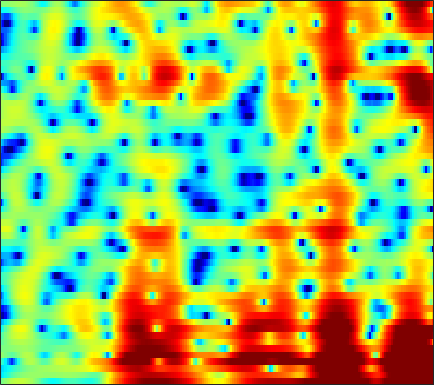

Values plotted in this chart, from the file beside it:
-0.6814, -0.12284, 0.5351, 1.0939, 1.4428, 1.8201, 2.0974, 2.2381, 2.3452, 2.3572, 2.2712, 2.1508, 1.8972, 1.5491, 1.2201, 0.69558, 0.081111, -0.43512, -1.1864, -1.977, -2.7425, -3.2817, -3.8748, -4.2463
-5.758, -4.914, -3.901, -3.014, -2.425, -1.734, -1.142, -0.758, -0.3239, 0.03105, 0.311, 0.474, 0.6383, 0.7463, 0.7958, 0.8226, 0.8171, 0.7958, 0.7551, 0.7065, 0.6639, 0.6382, 0.6197, 0.6211
-6.072, -5.551, -4.926, -4.352, -3.941, -3.393, -2.84, -2.419, -1.857, -1.321, -0.8354, -0.5086, -0.1285, 0.1774, 0.3645, 0.5542, 0.6996, 0.7795, 0.8718, 0.955, 1.04, 1.109, 1.214, 1.328
-2.343, -3.263, -5.014, -7.607, -10.12, -12.28, -9.45, -6.627, -3.647, -1.524, -0.04562, 0.7368, 1.418, 1.725, 1.72, 1.44, 0.8781, 0.3072, -0.5534, -1.276, -1.531, -1.291, -0.4964, 0.5174
0.7776, 0.3861, -0.2071, -0.783, -1.121, -1.284, -1.028, -0.6085, 0.1191, 0.857, 1.442, 1.734, 1.897, 1.765, 1.451, 0.7272, -0.3543, -1.435, -3.197, -5.07, -6.03, -5.542, -3.832, -1.974
-0.3459, -0.2122, -0.05572, 0.103, 0.2207, 0.3864, 0.5543, 0.673, 0.8209, 0.9495, 1.03, 1.044, 0.989, 0.8318, 0.6505, 0.3377, -0.03315, -0.331, -0.6977, -0.988, -1.162, -1.218, -1.188, -1.067
-1.174, -0.7264, -0.1854, 0.3127, 0.6389, 1.014, 1.318, 1.495, 1.65, 1.721, 1.698, 1.624, 1.465, 1.232, 1.016, 0.686, 0.3196, 0.02775, -0.3552, -0.7133, -1.036, -1.254, -1.51, -1.732
-2, -1.16, -0.1254, 0.7784, 1.359, 2.009, 2.517, 2.807, 3.061, 3.141, 3.053, 2.874, 2.482, 1.931, 1.425, 0.6488, -0.2078, -0.847, -1.614, -2.206, -2.576, -2.753, -2.946, -3.223
-4.755, -3.099, -1.258, 0.2493, 1.192, 2.238, 3.047, 3.511, 3.922, 4.104, 4.038, 3.804, 3.212, 2.252, 1.25, -0.5718, -3.125, -5.773, -11.04, -15.74, -10.57, -7.363, -4.728, -3.274
-7.824, -6.716, -5.212, -3.716, -2.617, -1.211, -0.003468, 0.7527, 1.531, 2.044, 2.306, 2.328, 2.105, 1.597, 1.026, 0.03849, -1.127, -2.038, -3.053, -3.494, -3.199, -2.623, -1.678, -0.7818
-16.28, -16.59, -14.01, -10.5, -8.182, -5.59, -3.516, -2.263, -0.936, 0.03521, 0.6828, 0.981, 1.188, 1.198, 1.083, 0.8014, 0.439, 0.1784, -0.08637, -0.252, -0.2768, -0.1946, 0.05337, 0.4217
-13.13, -13.14, -11.64, -9.148, -7.167, -4.782, -2.842, -1.638, -0.3274, 0.6781, 1.382, 1.715, 1.923, 1.894, 1.739, 1.369, 0.8407, 0.3803, -0.2572, -0.8275, -1.202, -1.306, -1.173, -0.7454
-7.75, -6.842, -5.391, -3.812, -2.639, -1.129, 0.23, 1.128, 2.114, 2.851, 3.327, 3.511, 3.502, 3.175, 2.736, 1.872, 0.6197, -0.6314, -2.805, -5.631, -8.918, -10.43, -8.869, -5.977
-10.27, -7.543, -4.805, -2.614, -1.23, 0.29, 1.524, 2.308, 3.149, 3.723, 4.042, 4.125, 4.003, 3.604, 3.1, 2.138, 0.8398, -0.3855, -2.381, -4.732, -6.962, -7.923, -7.651, -6.342
-6.008, -4.743, -3.089, -1.605, -0.5956, 0.6016, 1.616, 2.243, 2.909, 3.392, 3.67, 3.737, 3.65, 3.364, 2.998, 2.32, 1.461, 0.7236, -0.3815, -1.557, -2.658, -3.4, -4.269, -5.016
-3.022, -2.425, -1.55, -0.6498, -0.01568, 0.7935, 1.542, 2.034, 2.579, 3.002, 3.293, 3.409, 3.417, 3.251, 3.018, 2.548, 1.879, 1.25, 0.2568, -0.9146, -2.296, -3.446, -5.12, -6.939
-2.848, -2.384, -1.719, -0.9942, -0.44, 0.2627, 0.9164, 1.375, 1.951, 2.449, 2.864, 3.118, 3.344, 3.412, 3.363, 3.139, 2.689, 2.196, 1.326, 0.1492, -1.413, -2.891, -5.392, -8.878
-6.351, -5.462, -4.343, -3.424, -2.831, -2.141, -1.562, -1.13, -0.467, 0.2849, 1.061, 1.64, 2.359, 2.932, 3.235, 3.46, 3.473, 3.317, 2.887, 2.204, 1.277, 0.4026, -0.936, -2.396
-12.1, -9.775, -7.876, -6.919, -6.721, -7.012, -7.648, -8.05, -7.821, -6.246, -4.02, -2.408, -0.5773, 0.8971, 1.756, 2.594, 3.142, 3.381, 3.477, 3.37, 3.091, 2.783, 2.275, 1.726
-7.778, -7.44, -7.195, -7.298, -7.799, -9.2, -11.71, -14.74, -17.4, -12.31, -7.697, -5.156, -2.606, -0.7471, 0.3344, 1.459, 2.247, 2.672, 3.049, 3.225, 3.236, 3.173, 2.993, 2.741
-4.4, -4.334, -4.346, -4.522, -4.729, -5.08, -5.456, -5.561, -5.398, -4.767, -3.733, -2.861, -1.669, -0.5565, 0.1689, 1.001, 1.641, 1.987, 2.3, 2.444, 2.448, 2.389, 2.258, 2.084
-1.906, -1.602, -1.34, -1.305, -1.36, -1.54, -1.802, -1.951, -2.085, -2.068, -1.788, -1.432, -0.8197, -0.08409, 0.465, 1.086, 1.556, 1.772, 1.842, 1.695, 1.37, 1.016, 0.5309, 0.1224
1.105, 1.601, 1.943, 1.978, 1.768, 1.239, 0.4058, -0.4587, -1.793, -3.122, -3.866, -3.564, -2.234, -0.6501, 0.434, 1.524, 2.181, 2.394, 2.255, 1.625, 0.4468, -0.8573, -3.168, -5.731
3.02, 3.373, 3.546, 3.419, 3.095, 2.306, 1.037, -0.3593, -3.064, -7.478, -14.3, -11.78, -5.585, -1.902, -0.1573, 1.386, 2.238, 2.474, 2.343, 1.633, 0.3131, -1.117, -3.779, -6.941
2.011, 2.165, 2.278, 2.212, 2.066, 1.666, 1.07, 0.5177, -0.3497, -1.09, -1.512, -1.447, -0.9629, -0.2299, 0.3204, 0.9162, 1.3, 1.404, 1.316, 0.9625, 0.3846, -0.1633, -0.9866, -1.757
-0.05663, 0.1219, 0.4447, 0.75, 0.9291, 1.089, 1.124, 1.089, 0.9721, 0.8306, 0.7177, 0.659, 0.6529, 0.6679, 0.7145, 0.7693, 0.7856, 0.7882, 0.7184, 0.5974, 0.3928, 0.1817, -0.1472, -0.5714
-4.298, -3.42, -2.067, -0.7826, -0.006775, 0.7942, 1.324, 1.551, 1.702, 1.651, 1.474, 1.26, 0.9171, 0.5526, 0.2787, -0.01687, -0.1986, -0.2391, -0.1636, 0.002864, 0.1979, 0.3281, 0.433, 0.4172
-12.49, -7.431, -3.522, -1.114, 0.1578, 1.311, 2.015, 2.296, 2.368, 2.148, 1.628, 1.069, 0.07141, -1.132, -2.145, -3.411, -4.168, -4.184, -3.436, -2.275, -1.083, -0.2835, 0.5603, 1.175
-2.232, -1.55, -0.4001, 0.6952, 1.375, 2.053, 2.415, 2.494, 2.29, 1.778, 0.8828, -0.03277, -1.724, -4.07, -6.49, -11.47, -24.17, -20.77, -10.79, -6.355, -3.522, -1.958, -0.3663, 0.7938
0.3074, 0.6348, 1.099, 1.558, 1.839, 2.1, 2.166, 2.065, 1.713, 1.073, 0.1293, -0.7989, -2.297, -4.104, -5.543, -7.416, -8.557, -8.667, -7.715, -6.108, -4.235, -2.939, -1.363, -0.07002
0.1763, 0.5835, 1.09, 1.512, 1.771, 1.978, 2.035, 1.94, 1.638, 1.068, 0.2398, -0.5961, -1.945, -3.627, -5.077, -7.202, -9.268, -10.21, -9.763, -7.672, -5.249, -3.571, -1.676, -0.1726
-1.621, -1.014, -0.2527, 0.414, 0.8358, 1.275, 1.547, 1.64, 1.567, 1.284, 0.7386, 0.1474, -0.9576, -2.483, -4.007, -6.778, -10.88, -14.77, -13.52, -8.291, -4.631, -2.645, -0.6575, 0.7475
-6.013, -4.967, -3.692, -2.563, -1.848, -1.014, -0.3745, 0.01798, 0.3641, 0.573, 0.5773, 0.4765, 0.1394, -0.3552, -0.8281, -1.492, -2.029, -2.192, -1.939, -1.194, -0.2181, 0.5236, 1.37, 1.981
-12.11, -10.06, -8.106, -6.655, -5.744, -4.653, -3.635, -2.927, -2.053, -1.29, -0.6488, -0.2424, 0.2089, 0.5701, 0.7871, 1.057, 1.303, 1.522, 1.835, 2.192, 2.514, 2.724, 2.867, 2.831
-12.09, -11.9, -11.74, -11.6, -11.14, -10.04, -8.453, -7.269, -5.708, -4.345, -3.049, -2.167, -1.03, -0.01349, 0.6883, 1.512, 2.225, 2.675, 3.174, 3.537, 3.769, 3.826, 3.752, 3.458
-10.3, -12.16, -16.05, -23.98, -31.54, -19.07, -14.37, -12.27, -10.45, -8.875, -7.209, -5.77, -3.84, -1.99, -0.7552, 0.6557, 1.8, 2.479, 3.181, 3.653, 3.933, 4.007, 3.957, 3.712
-5.993, -7.332, -9.32, -11.11, -11.91, -12.27, -12.45, -13.05, -15.16, -18.91, -16.82, -12.03, -7.221, -3.901, -2.022, -0.1263, 1.255, 2.029, 2.755, 3.218, 3.44, 3.507, 3.457, 3.309
-1.038, -1.654, -2.538, -3.409, -4.073, -4.95, -5.952, -6.87, -8.162, -9.087, -8.329, -6.635, -4.149, -1.962, -0.6354, 0.7203, 1.661, 2.123, 2.462, 2.525, 2.365, 2.149, 1.804, 1.512
1.681, 1.501, 1.215, 0.8679, 0.5737, 0.1674, -0.2379, -0.5062, -0.7547, -0.8033, -0.5791, -0.2599, 0.3064, 0.9029, 1.274, 1.64, 1.764, 1.68, 1.316, 0.6052, -0.4353, -1.478, -3.071, -4.567
1.824, 1.997, 2.157, 2.212, 2.203, 2.147, 2.034, 1.954, 1.829, 1.75, 1.698, 1.649, 1.588, 1.48, 1.331, 1.045, 0.5946, 0.1264, -0.7202, -1.915, -3.577, -5.301, -8.691, -14.68
1.188, 1.65, 2.093, 2.378, 2.526, 2.627, 2.647, 2.621, 2.513, 2.347, 2.108, 1.867, 1.478, 0.9667, 0.5314, -0.152, -0.9008, -1.494, -2.33, -3.182, -4.088, -4.815, -5.75, -6.469
1.076, 1.595, 2.085, 2.423, 2.585, 2.714, 2.781, 2.761, 2.686, 2.477, 2.131, 1.788, 1.142, 0.2927, -0.4804, -1.697, -3.02, -3.936, -4.83, -5.107, -4.879, -4.548, -4.016, -3.536
1.467, 1.68, 1.869, 1.974, 2.01, 2.072, 2.14, 2.197, 2.251, 2.221, 2.029, 1.738, 1.075, 0.04399, -1.079, -3.182, -6.316, -9.907, -16.14, -12.77, -7.635, -5.2, -3.02, -1.574
0.629, 0.2775, -0.2851, -0.9112, -1.278, -1.5, -1.314, -0.8715, -0.1922, 0.5007, 0.9813, 1.104, 1.001, 0.4979, -0.1595, -1.402, -3.064, -4.424, -5.566, -4.986, -3.252, -1.86, -0.3139, 0.82
-2.588, -3.518, -5.143, -7.456, -9.849, -13.5, -11.87, -8.589, -5.069, -2.746, -1.238, -0.4709, 0.1542, 0.4308, 0.4871, 0.4465, 0.3224, 0.2932, 0.3862, 0.6804, 1.126, 1.542, 2.006, 2.359
-7.662, -8.053, -8.321, -8.97, -9.874, -10.9, -9.814, -7.73, -5.158, -3.258, -1.95, -1.272, -0.6919, -0.2412, 0.08505, 0.5512, 1.126, 1.582, 2.164, 2.672, 3.061, 3.208, 3.226, 2.997
-18.14, -11.71, -7.368, -5.169, -4.212, -3.263, -2.447, -1.901, -1.291, -0.9943, -1.075, -1.473, -2.281, -3.025, -3.053, -1.95, -0.09238, 1.249, 2.781, 3.881, 4.537, 4.712, 4.566, 3.879
-3.235, -3.146, -2.602, -1.903, -1.375, -0.7937, -0.3914, -0.2717, -0.3266, -0.7609, -1.784, -3.109, -6.071, -12.07, -19.93, -9.527, -3.639, -0.9491, 1.462, 3.006, 3.914, 4.263, 4.257, 3.746
-2.385, -2.412, -2.284, -2.04, -1.799, -1.501, -1.292, -1.215, -1.28, -1.523, -2.007, -2.498, -3.211, -3.72, -3.713, -2.961, -1.664, -0.597, 0.6635, 1.663, 2.361, 2.692, 2.833, 2.699
-4.301, -4.193, -3.862, -3.423, -3.08, -2.628, -2.228, -1.96, -1.707, -1.554, -1.472, -1.412, -1.326, -1.172, -0.9593, -0.5261, 0.01579, 0.4713, 1.081, 1.623, 2.039, 2.251, 2.393, 2.379
-8.216, -7.623, -6.629, -5.555, -4.79, -3.855, -3.049, -2.541, -1.95, -1.493, -1.114, -0.876, -0.5824, -0.2734, -0.01324, 0.3534, 0.7672, 1.097, 1.548, 1.961, 2.296, 2.47, 2.611, 2.599
-16.33, -13.18, -10.05, -7.753, -6.371, -4.888, -3.689, -2.969, -2.186, -1.578, -1.135, -0.8992, -0.6437, -0.4066, -0.2207, 0.09389, 0.527, 0.9105, 1.465, 2.024, 2.527, 2.83, 3.088, 3.152
-14.2, -12.45, -10.12, -8.138, -6.85, -5.329, -4.014, -3.187, -2.361, -1.791, -1.527, -1.497, -1.677, -2.022, -2.261, -2.272, -1.762, -1.045, 0.1463, 1.359, 2.413, 3.052, 3.641, 3.947
-10.2, -10.31, -10.12, -9.281, -8.209, -6.481, -4.86, -3.801, -2.712, -2.122, -2.045, -2.367, -3.445, -5.512, -7.967, -12.31, -10.85, -6.796, -2.751, 0.0167, 1.944, 2.994, 3.983, 4.566
-11.65, -13.92, -18.87, -19.89, -14.79, -9.798, -6.583, -4.866, -3.272, -2.38, -2.077, -2.261, -3.025, -4.371, -5.68, -7.061, -6.403, -4.658, -2.112, 0.03672, 1.698, 2.654, 3.613, 4.215
-9.489, -10.39, -11.48, -11.27, -9.815, -7.339, -5.131, -3.807, -2.523, -1.66, -1.194, -1.064, -1.114, -1.308, -1.438, -1.497, -1.276, -0.9007, -0.1797, 0.6321, 1.442, 1.994, 2.626, 3.101
-4.487, -4.29, -4.001, -3.564, -3.106, -2.378, -1.59, -1.065, -0.4581, -0.0124, 0.2425, 0.34, 0.333, 0.1963, 0.04506, -0.1708, -0.351, -0.4391, -0.4462, -0.2641, 0.12, 0.517, 1.089, 1.644
0.1406, 0.2795, 0.4029, 0.5417, 0.636, 0.7787, 0.9441, 1.063, 1.204, 1.274, 1.262, 1.175, 0.9446, 0.5554, 0.1239, -0.6145, -1.585, -2.45, -3.661, -4.409, -4.094, -3.174, -1.666, -0.3322
